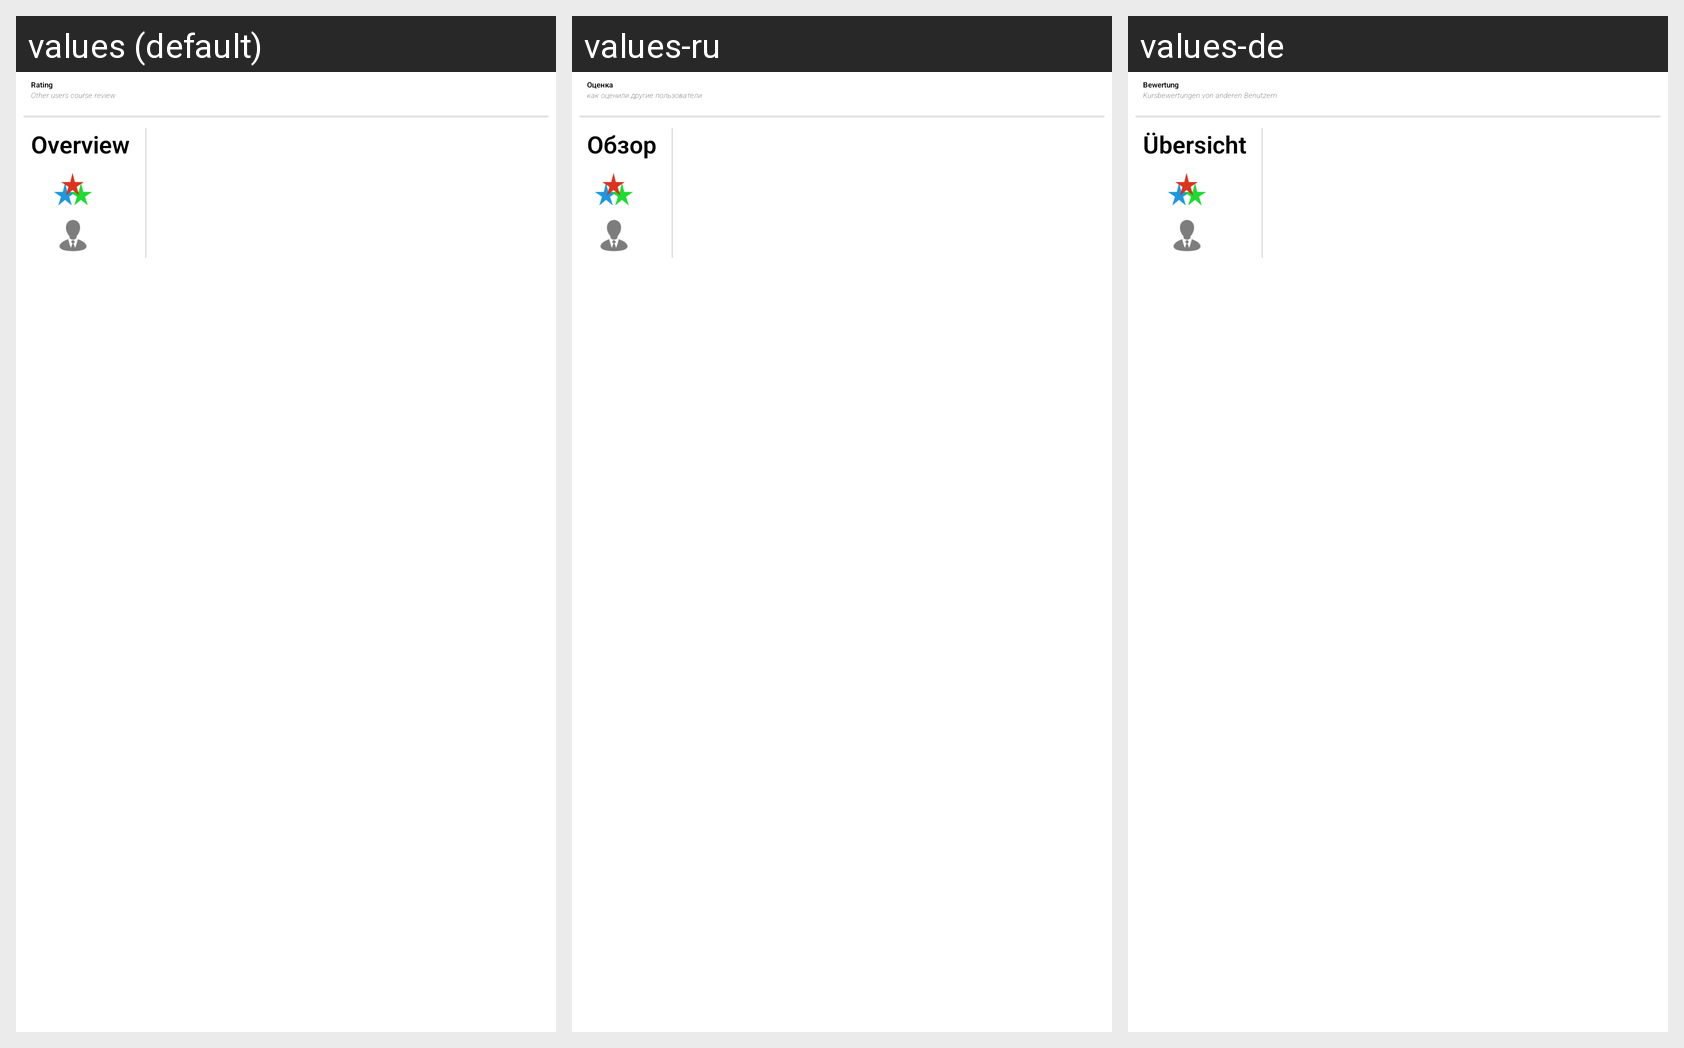

The same Android screen rendered under several of its app's locales, left to right. List the strings drawn on it with the default value and each locale's translation.
Android screen res/layout/course_info_rating.xml rendered under 3 locales, left to right: values (default), values-ru, values-de. Device: Nexus 5 (rendered at 1080×1920; each locale shown at half size, 540×960, under a caption strip naming it); theme Theme.Unisport.
Strings drawn on this screen, with the default value and each locale's value (text and hints the layout hard-codes, and strings that could not be matched under every locale, appear in the picture but are not listed):

course_rating_review_header
  values: Rating
  values-ru: Оценка
  values-de: Bewertung

course_rating_review_header_sub
  values: Other users course review
  values-ru: как оценили другие пользователи
  values-de: Kursbewertungen von anderen Benutzern

course_rating_overview
  values: Overview
  values-ru: Обзор
  values-de: Übersicht
